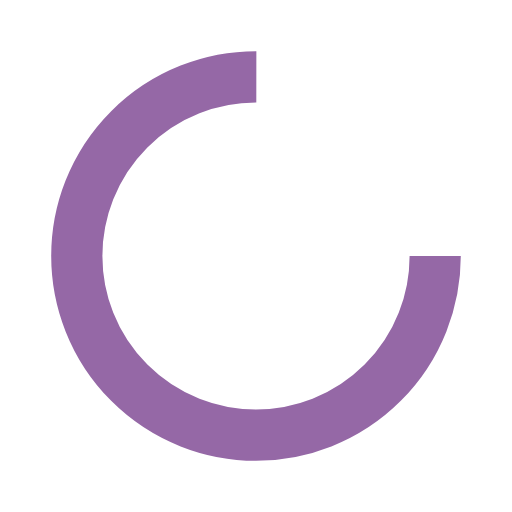
t = 0.00 s
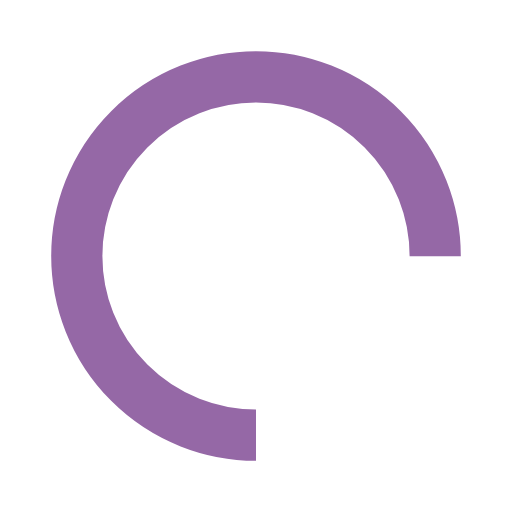
t = 0.25 s
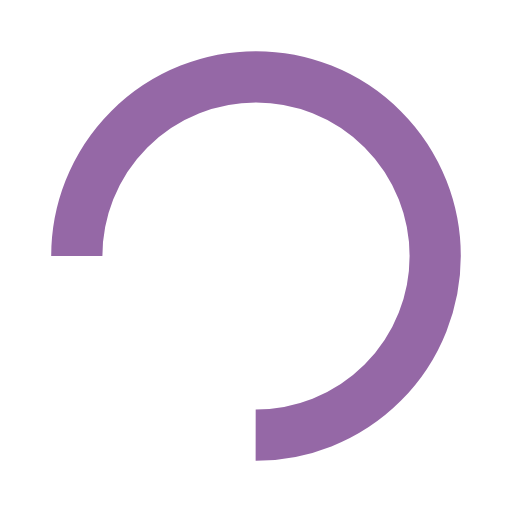
t = 0.50 s
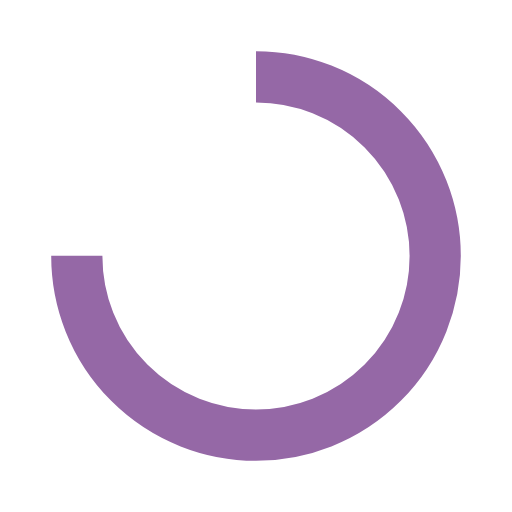
t = 0.75 s

The animated SVG that drew these frames (rendered in a browser with its animation timeline set to each time). Animation: 1 SMIL element (animateTransform=1); one cycle of 1.00 s, repeats indefinitely.

<?xml version="1.0" encoding="utf-8"?>
<svg xmlns="http://www.w3.org/2000/svg" xmlns:xlink="http://www.w3.org/1999/xlink" style="margin: auto; background: rgba(0, 0, 0, 0) none repeat scroll 0% 0%; display: block; shape-rendering: auto;" width="200px" height="200px" viewBox="0 0 100 100" preserveAspectRatio="xMidYMid">
<circle cx="50" cy="50" fill="none" stroke="#9568a6" stroke-width="10" r="35" stroke-dasharray="164.93361431346415 56.97787143782138">
  <animateTransform attributeName="transform" type="rotate" repeatCount="indefinite" dur="1s" values="0 50 50;360 50 50" keyTimes="0;1"></animateTransform>
</circle>
<!-- [ldio] generated by https://loading.io/ --></svg>